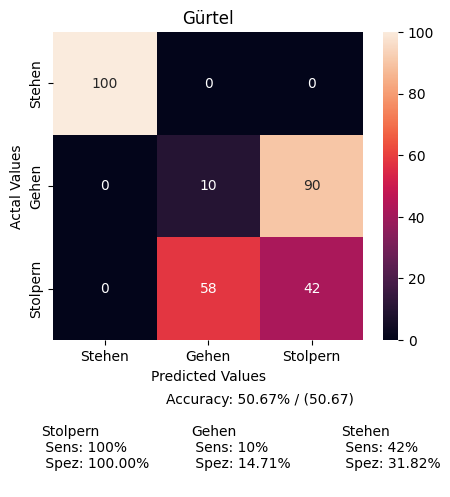

The table this chart was drawn from, first rows:
, Stehen, Gehen, Stolpern
Stehen, 920, 0, 0
Gehen, 0, 142, 1297
Stolpern, 0, 146, 107
